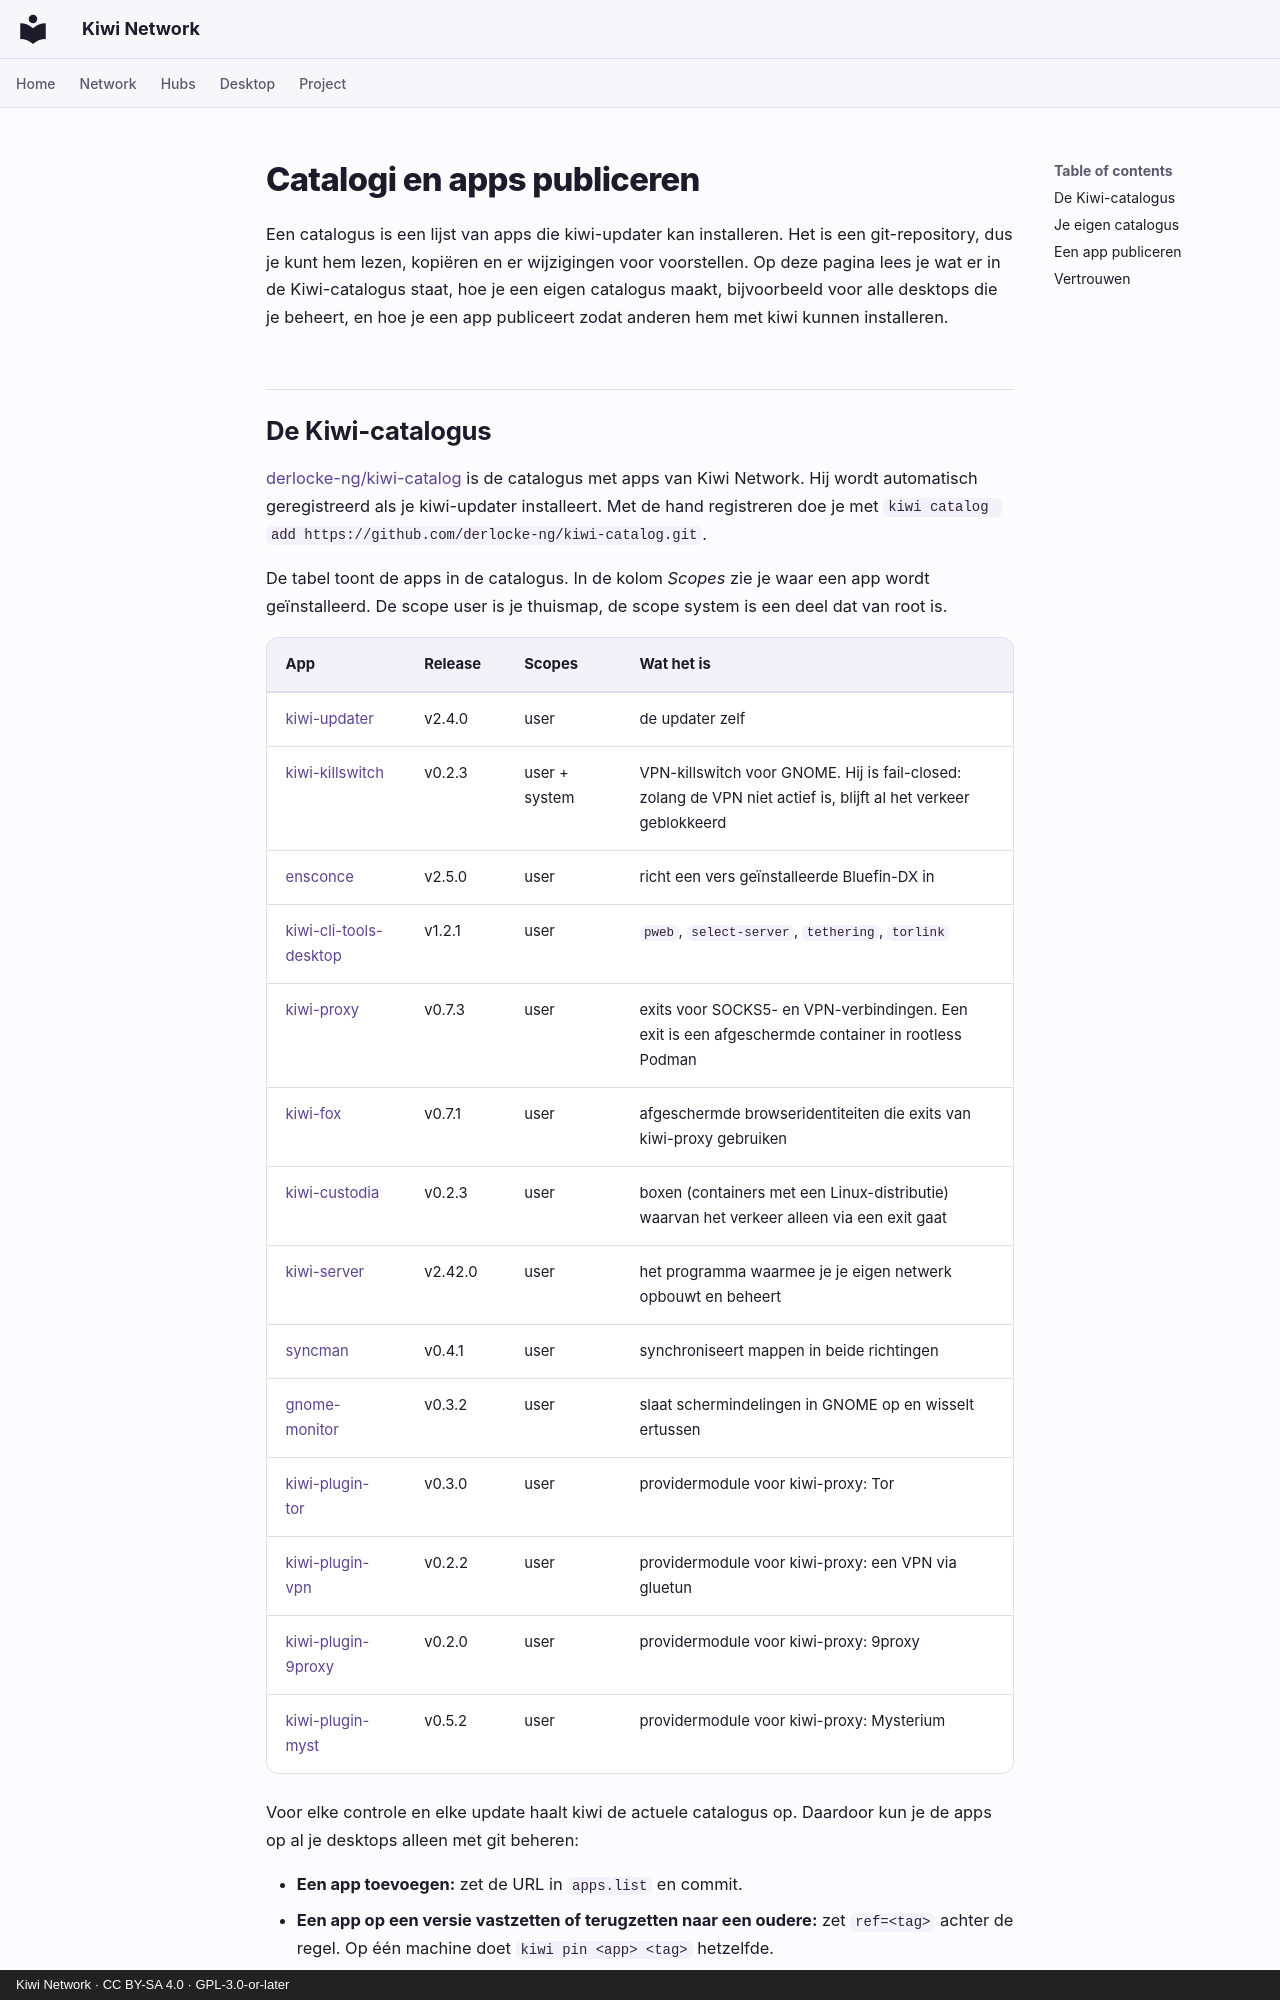

repository: derlocke-ng/kiwi-network · page: desktop/catalogs.nl/index.html · generator: mkdocs · copyright: Kiwi Network · CC BY-SA 4.0 · GPL-3.0-or-later

# Catalogi en apps publiceren

Een catalogus is een lijst van apps die kiwi-updater kan installeren. Het is een
git-repository, dus je kunt hem lezen, kopiëren en er wijzigingen voor
voorstellen. Op deze pagina lees je wat er in de Kiwi-catalogus staat, hoe je
een eigen catalogus maakt, bijvoorbeeld voor alle desktops die je beheert, en
hoe je een app publiceert zodat anderen hem met kiwi kunnen installeren.
